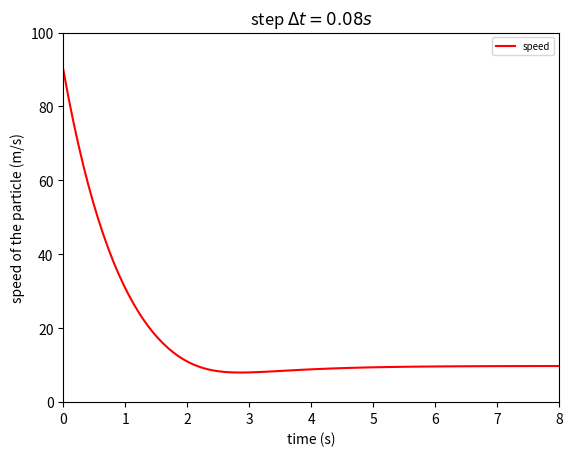

Source code (Python):
import matplotlib.pyplot as plt
import numpy as np
import math
steps,m, k, v0 = 100,1, 1, 90  # the variables
alpha=np.pi/6
def getCoordinateList():
    vx0 = v0 * math.cos(alpha)
    vy0 = v0 * math.sin(alpha)
    deltaT = 0.08
    g = 9.8
    t = np.linspace(start=0, stop=8, num=steps)
    vxListNumerical = []
    vyListNumerical = []
    for j in range(0, steps):
        vxListNumerical.append(vx0*math.exp(-k/m*j*deltaT))
    for j in range(0, steps):
        vyListNumerical.append((vy0+m*g/k)*math.exp(-k/m*j*deltaT)-m*g/k)
    speed=[]
    for j in range(0,steps):
        speed.append(math.sqrt(vxListNumerical[j]**2+vyListNumerical[j]**2))
    return (speed,t)

fig = plt.figure()
ax = fig.add_subplot(1, 1, 1)
ax.set(xlim=[0, 8],
        ylim=[0, 100],
        title=r'step $\Delta t=0.08s$',
        ylabel='speed of the particle (m/s)',
        xlabel='time (s)')
(speed,t)=getCoordinateList()
plot1 = plt.plot(t,speed, color='red', label='speed')
plt.legend(loc='upper right', fontsize="7")
plt.show()